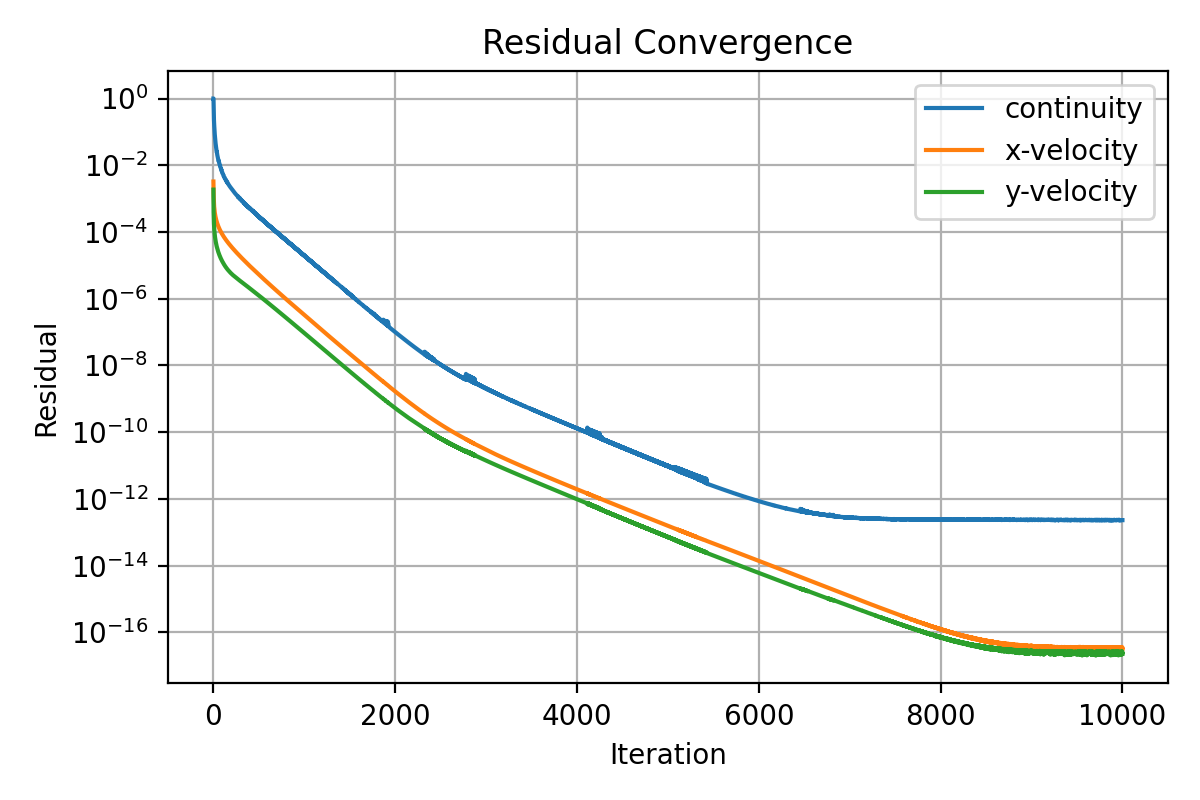

The table this chart was drawn from, first rows:
iter, continuity, x-velocity, y-velocity
1, 1.0, 0.003254, 0.001858
2, 1.0, 0.002108, 0.000638
3, 0.7016, 0.001591, 0.0004016
4, 0.4483, 0.001173, 0.000297
5, 0.3392, 0.0009768, 0.0002428
6, 0.2793, 0.0008379, 0.0002012
7, 0.2271, 0.0007333, 0.0001725
8, 0.1852, 0.0006652, 0.0001523
9, 0.1753, 0.0005796, 0.0001348
10, 0.1525, 0.0005413, 0.000123
11, 0.1355, 0.0005082, 0.0001129
12, 0.1228, 0.0004763, 0.000104
13, 0.1105, 0.0004471, 9.696501867990007e-05
14, 0.0994, 0.0004225, 9.067018180505765e-05
15, 0.09065, 0.0004016, 8.532174473015721e-05
16, 0.0832, 0.0003832, 8.053540684904386e-05
17, 0.07695, 0.0003664, 7.642925835720187e-05
18, 0.07221, 0.0003516, 7.256486458402153e-05
19, 0.06801, 0.0003376, 6.912491295721078e-05
20, 0.06263, 0.0003253, 6.600099302448552e-05
21, 0.05767, 0.000314, 6.311816635925325e-05
22, 0.05377, 0.0003034, 6.050358592603553e-05
23, 0.05019, 0.0002937, 5.805334621361357e-05
24, 0.04736, 0.0002846, 5.587415035478102e-05
25, 0.04488, 0.000276, 5.381145556190288e-05
26, 0.04243, 0.0002681, 5.191684540874625e-05
27, 0.04007, 0.0002605, 5.012822412711992e-05
28, 0.03833, 0.0002535, 4.84434478958686e-05
29, 0.03663, 0.0002469, 4.68659071617789e-05
30, 0.03507, 0.0002406, 4.536554831822729e-05
31, 0.03336, 0.0002347, 4.401014982760095e-05
32, 0.03175, 0.0002291, 4.266580277766249e-05
33, 0.03044, 0.0002236, 4.142789881348286e-05
34, 0.02889, 0.0002185, 4.026165942390551e-05
35, 0.02748, 0.0002137, 3.914675632769369e-05
36, 0.02625, 0.0002093, 3.805907008773373e-05
37, 0.02533, 0.0002053, 3.701762356452193e-05
38, 0.02568, 0.0001999, 3.614999474625614e-05
39, 0.02446, 0.0001957, 3.527408315341018e-05
40, 0.0231, 0.0001918, 3.439173161032414e-05
41, 0.02217, 0.0001885, 3.354088041699349e-05
42, 0.02125, 0.0001848, 3.270310836802706e-05
43, 0.02055, 0.0001813, 3.195227005670601e-05
44, 0.01999, 0.0001779, 3.123307781464204e-05
45, 0.01945, 0.0001747, 3.054878703696922e-05
46, 0.01864, 0.0001717, 2.986155942194731e-05
47, 0.01822, 0.0001688, 2.918631715644163e-05
48, 0.01826, 0.0001653, 2.862908717841629e-05
49, 0.01747, 0.0001627, 2.803377326250084e-05
50, 0.01687, 0.0001601, 2.743051484968528e-05
51, 0.01661, 0.000157, 2.694963202764585e-05
52, 0.01578, 0.0001545, 2.643851859082872e-05
53, 0.01524, 0.0001522, 2.589113450732362e-05
54, 0.01471, 0.0001498, 2.538021453077169e-05
55, 0.01432, 0.0001474, 2.489922981236549e-05
56, 0.01395, 0.0001452, 2.443775483381724e-05
57, 0.01368, 0.000143, 2.399324322773629e-05
58, 0.0135, 0.0001409, 2.352051240041693e-05
59, 0.01323, 0.0001389, 2.308262730112936e-05
60, 0.01353, 0.0001364, 2.278293536518344e-05
... 9,940 more rows
